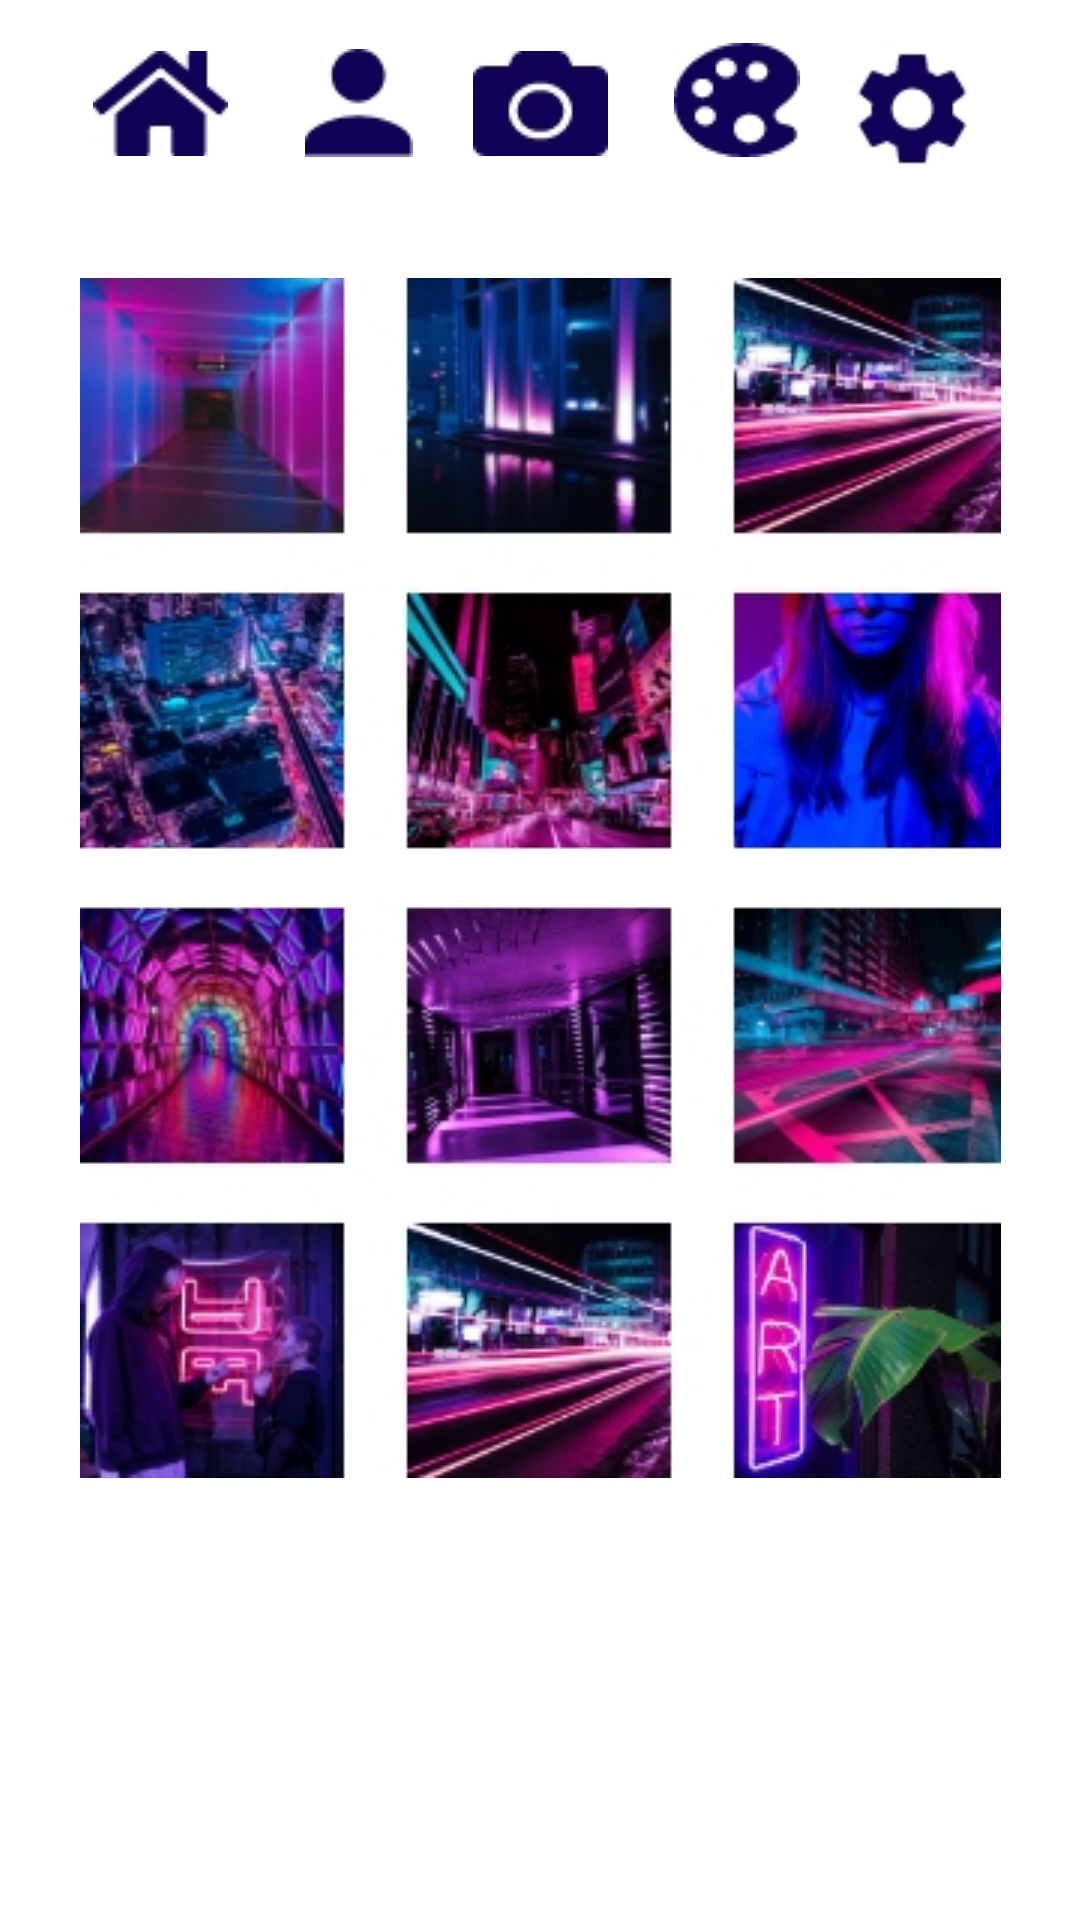

Android layout source for this screen:
<!-- AndroidManifest.xml: application theme Theme.GorbachevaM -->
<!-- res/layout/activity_form3.xml -->
<?xml version="1.0" encoding="utf-8"?>
<androidx.constraintlayout.widget.ConstraintLayout xmlns:android="http://schemas.android.com/apk/res/android"
    xmlns:app="http://schemas.android.com/apk/res-auto"
    xmlns:tools="http://schemas.android.com/tools"
    android:layout_width="match_parent"
    android:layout_height="match_parent"
    tools:context=".Form3">

    <ImageView
        android:id="@+id/imageView8"
        android:layout_width="47dp"
        android:layout_height="46dp"
        app:layout_constraintBottom_toBottomOf="parent"
        app:layout_constraintEnd_toEndOf="parent"
        app:layout_constraintHorizontal_bias="0.898"
        app:layout_constraintStart_toStartOf="parent"
        app:layout_constraintTop_toTopOf="parent"
        app:layout_constraintVertical_bias="0.023"
        app:srcCompat="@drawable/settings" />

    <ImageView
        android:id="@+id/imageView9"
        android:layout_width="wrap_content"
        android:layout_height="wrap_content"
        app:layout_constraintBottom_toBottomOf="parent"
        app:layout_constraintEnd_toEndOf="parent"
        app:layout_constraintHorizontal_bias="0.707"
        app:layout_constraintStart_toStartOf="parent"
        app:layout_constraintTop_toTopOf="parent"
        app:layout_constraintVertical_bias="0.024"
        app:srcCompat="@drawable/palette" />

    <ImageView
        android:id="@+id/imageView10"
        android:layout_width="wrap_content"
        android:layout_height="35dp"
        app:layout_constraintBottom_toBottomOf="parent"
        app:layout_constraintEnd_toEndOf="parent"
        app:layout_constraintHorizontal_bias="0.098"
        app:layout_constraintStart_toStartOf="parent"
        app:layout_constraintTop_toTopOf="parent"
        app:layout_constraintVertical_bias="0.028"
        app:srcCompat="@drawable/home" />

    <ImageView
        android:id="@+id/imageView11"
        android:layout_width="wrap_content"
        android:layout_height="wrap_content"
        app:layout_constraintBottom_toBottomOf="parent"
        app:layout_constraintEnd_toEndOf="parent"
        app:layout_constraintHorizontal_bias="0.314"
        app:layout_constraintStart_toStartOf="parent"
        app:layout_constraintTop_toTopOf="parent"
        app:layout_constraintVertical_bias="0.027"
        app:srcCompat="@drawable/person" />

    <ImageView
        android:id="@+id/imageView12"
        android:layout_width="wrap_content"
        android:layout_height="wrap_content"
        app:layout_constraintBottom_toBottomOf="parent"
        app:layout_constraintEnd_toEndOf="parent"
        app:layout_constraintStart_toStartOf="parent"
        app:layout_constraintTop_toTopOf="parent"
        app:layout_constraintVertical_bias="0.028"
        app:srcCompat="@drawable/camera" />

    <ImageView
        android:id="@+id/imageView13"
        android:layout_width="wrap_content"
        android:layout_height="wrap_content"
        app:layout_constraintBottom_toBottomOf="parent"
        app:layout_constraintEnd_toEndOf="parent"
        app:layout_constraintStart_toStartOf="parent"
        app:layout_constraintTop_toBottomOf="@+id/imageView12"
        app:layout_constraintVertical_bias="0.216"
        app:srcCompat="@drawable/fotto" />
</androidx.constraintlayout.widget.ConstraintLayout>
<!-- resources referenced by this layout -->
<resources>
  <!-- drawable camera: jpg bitmap (drawable, 1900 bytes) -->
  <!-- drawable fotto: jpg bitmap (drawable, 110758 bytes) -->
  <!-- drawable home: jpg bitmap (drawable, 2171 bytes) -->
  <!-- drawable palette: jpg bitmap (drawable, 2551 bytes) -->
  <!-- drawable person: jpg bitmap (drawable, 1547 bytes) -->
  <!-- drawable settings: jpg bitmap (drawable, 2605 bytes) -->
  <style name="Theme.GorbachevaM" parent="Theme.MaterialComponents.DayNight.DarkActionBar">
          
          <item name="colorPrimary">@color/purple_500</item>
          <item name="colorPrimaryVariant">@color/purple_700</item>
          <item name="colorOnPrimary">@color/white</item>
          
          <item name="colorSecondary">@color/teal_200</item>
          <item name="colorSecondaryVariant">@color/teal_700</item>
          <item name="colorOnSecondary">@color/black</item>
          
          <item name="android:statusBarColor" tools:targetApi="l">?attr/colorPrimaryVariant</item>
          
      </style>
  <!-- not gathered from this repository: default colours our renderer supplied (Android Studio template values) -->
  <color name="purple_500">#FF6200EE</color>
  <color name="purple_700">#FF3700B3</color>
  <color name="teal_200">#FF03DAC5</color>
  <color name="teal_700">#FF018786</color>
  <color name="black">#FF000000</color>
  <color name="white">#FFFFFFFF</color>
</resources>
